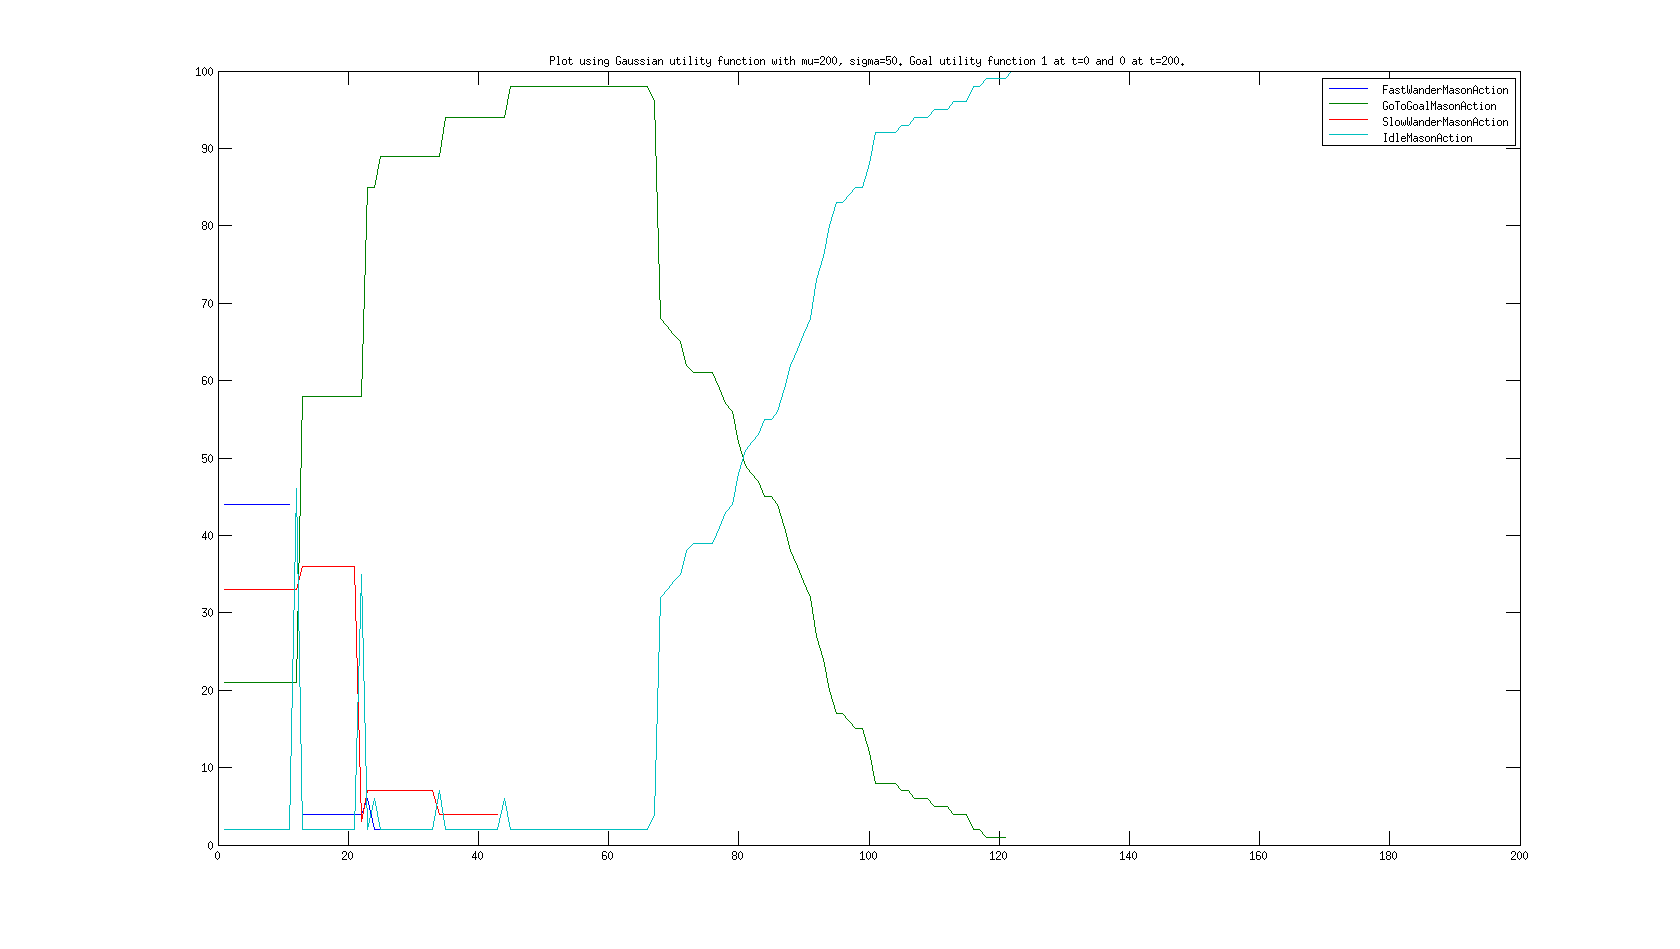

Values plotted in this chart, from the file beside it:
FastWanderMasonAction, GoToGoalMasonAction, SlowWanderMasonAction, IdleMasonAction
44, 21, 33, 2
44, 21, 33, 2
44, 21, 33, 2
44, 21, 33, 2
44, 21, 33, 2
44, 21, 33, 2
44, 21, 33, 2
44, 21, 33, 2
44, 21, 33, 2
44, 21, 33, 2
44, 21, 33, 2
, 21, 33, 46
4, 58, 36, 2
4, 58, 36, 2
4, 58, 36, 2
4, 58, 36, 2
4, 58, 36, 2
4, 58, 36, 2
4, 58, 36, 2
4, 58, 36, 2
4, 58, 36, 2
4, 58, 3, 35
6, 85, 7, 2
2, 85, 7, 6
2, 89, 7, 2
2, 89, 7, 2
2, 89, 7, 2
2, 89, 7, 2
2, 89, 7, 2
2, 89, 7, 2
2, 89, 7, 2
2, 89, 7, 2
2, 89, 7, 2
, 89, 4, 7
, 94, 4, 2
, 94, 4, 2
, 94, 4, 2
, 94, 4, 2
, 94, 4, 2
, 94, 4, 2
, 94, 4, 2
, 94, 4, 2
, 94, 4, 2
, 94, , 6
, 98, , 2
, 98, , 2
, 98, , 2
, 98, , 2
, 98, , 2
, 98, , 2
, 98, , 2
, 98, , 2
, 98, , 2
, 98, , 2
, 98, , 2
, 98, , 2
, 98, , 2
, 98, , 2
, 98, , 2
, 98, , 2
... 158 more rows
